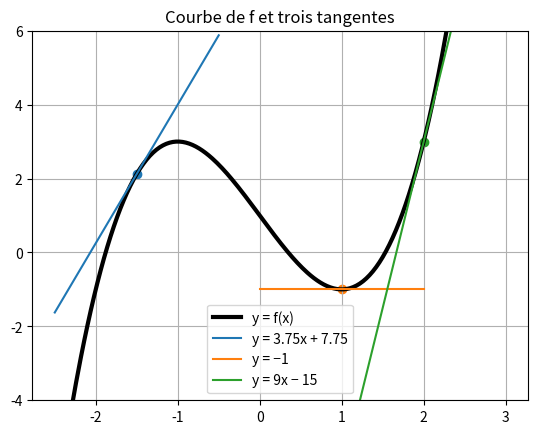

Reproduce this figure in Python.
# Modèle : Tracer une tangente
# Résumé : La courbe et sa tangente en a, avec matplotlib.

# f(x) = x³ − 3x + 1, donc f'(x) = 3x² − 3.
# La tangente au point d'abscisse a a pour équation y = f'(a)(x − a) + f(a).
import matplotlib.pyplot as plt


def f(x):
    """x³ − 3x + 1.

    >>> f(0), f(2)
    (1, 3)
    """
    return x**3 - 3 * x + 1


def derivee(x):
    """f'(x) = 3x² − 3.

    >>> derivee(0), derivee(1)
    (-3, 0)
    """
    return 3 * x**2 - 3


def tangente(a):
    """Le coefficient directeur m et l'ordonnée à l'origine p de la tangente en a : y = mx + p.

    >>> tangente(2)
    (9, -15)
    >>> tangente(1)
    (0, -1)
    """
    m = derivee(a)
    return m, f(a) - m * a


def equation(m, p):
    """L'équation y = mx + p, écrite comme au tableau.

    >>> equation(9, -15)
    'y = 9x − 15'
    >>> equation(0, -1)
    'y = −1'
    >>> equation(3.75, 7.75)
    'y = 3.75x + 7.75'
    """
    if m == 0:
        texte = f"y = {p:g}"
    elif p == 0:
        texte = f"y = {m:g}x"
    else:
        texte = f"y = {m:g}x {'+' if p > 0 else '-'} {abs(p):g}"
    return texte.replace("-", "−")


xs = [k / 50 for k in range(-125, 126)]
plt.plot(xs, [f(x) for x in xs], color="black", linewidth=3, label="y = f(x)")

for a in [-1.5, 1, 2]:
    m, p = tangente(a)
    print(f"Tangente au point d'abscisse {a:g} : {equation(m, p)}".replace("-", "−"))
    # La tangente, tracée de part et d'autre du point de contact.
    autour = [a - 1 + k / 50 for k in range(101)]
    plt.plot(autour, [m * x + p for x in autour], label=equation(m, p))
    plt.scatter([a], [f(a)])

plt.ylim(-4, 6)
plt.title("Courbe de f et trois tangentes")
plt.grid(True)
plt.legend()
plt.show()
